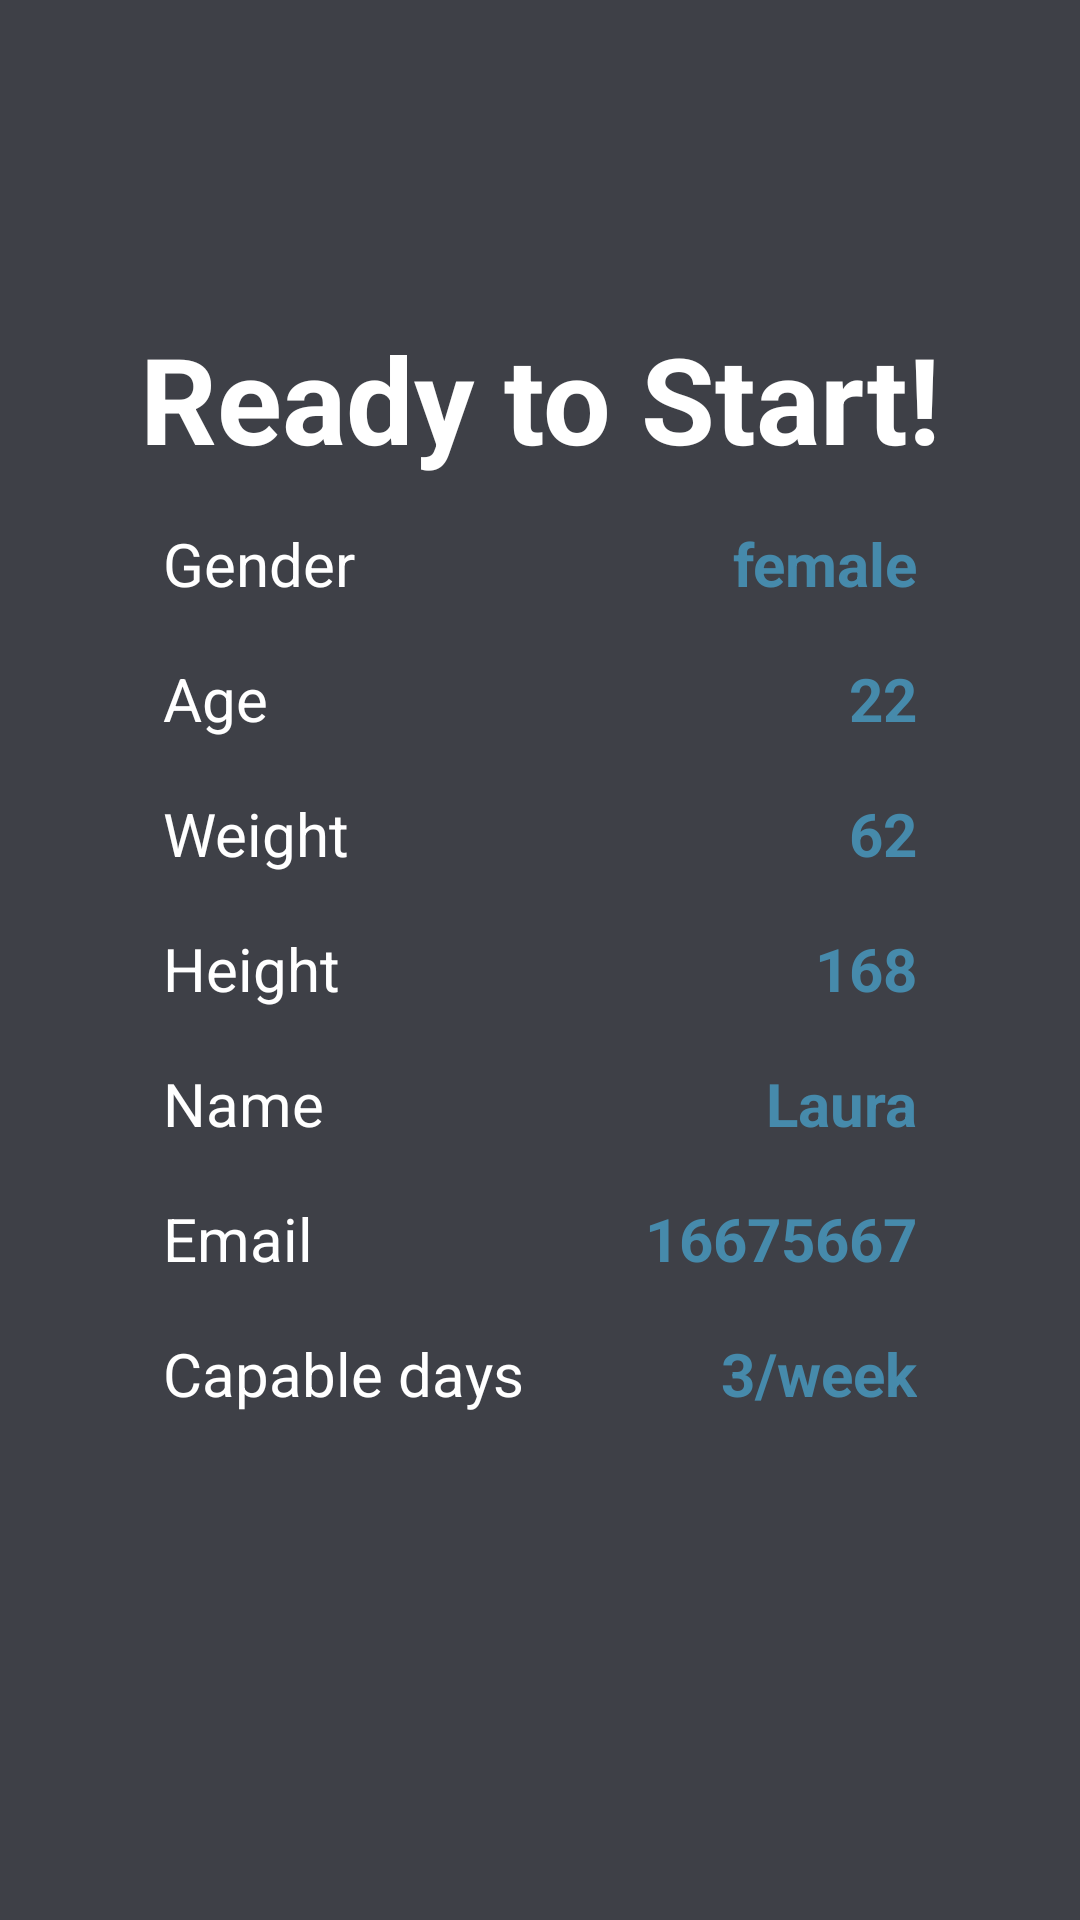

Layout XML and referenced resources for this Android screen:
<!-- AndroidManifest.xml: application theme Theme.HealthUp -->
<!-- res/layout/fragment_check.xml -->
<?xml version="1.0" encoding="utf-8"?>
<layout xmlns:android="http://schemas.android.com/apk/res/android"
    xmlns:app="http://schemas.android.com/apk/res-auto">

    <androidx.constraintlayout.widget.ConstraintLayout
        android:layout_width="match_parent"
        android:layout_height="match_parent"
        android:background="@color/gray_light"
        android:paddingTop="@dimen/toolbar_height">

        
        <androidx.constraintlayout.widget.Guideline
            android:id="@+id/leftGuide"
            android:layout_width="match_parent"
            android:layout_height="match_parent"
            android:orientation="vertical"
            app:layout_constraintGuide_percent="0.151" />

        <androidx.constraintlayout.widget.Guideline
            android:id="@+id/rightGuide"
            android:layout_width="match_parent"
            android:layout_height="match_parent"
            android:orientation="vertical"
            app:layout_constraintGuide_percent="0.849" />

        
        <TextView
            android:id="@+id/ttlCheck"
            android:layout_width="wrap_content"
            android:layout_height="wrap_content"
            android:layout_marginTop="30dp"
            android:text="@string/ready"
            android:textColor="@color/white"
            android:textSize="40dp"
            android:textStyle="bold"
            app:layout_constraintEnd_toStartOf="@id/rightGuide"
            app:layout_constraintStart_toStartOf="@id/leftGuide"
            app:layout_constraintTop_toTopOf="parent" />

        <ImageView
            android:id="@+id/imagen"
            android:layout_width="wrap_content"
            android:layout_height="wrap_content"
            android:layout_marginVertical="15dp"
            android:src="@drawable/ic_launcher_foreground"
            app:layout_constraintEnd_toStartOf="@id/rightGuide"
            app:layout_constraintStart_toStartOf="@id/leftGuide"
            app:layout_constraintTop_toBottomOf="@id/ttlCheck" />

        
        <TextView
            android:id="@+id/gender"
            style="@style/txview"
            android:layout_width="0dp"
            android:layout_height="45dp"
            android:text="@string/gender"
            app:layout_constraintEnd_toStartOf="@id/edit_gender"
            app:layout_constraintStart_toStartOf="@id/leftGuide"
            app:layout_constraintTop_toBottomOf="@id/imagen" />

        <TextView
            android:id="@+id/edit_gender"
            style="@style/edtext"
            android:layout_width="0dp"
            android:layout_height="45dp"
            android:autofillHints=""
            android:ellipsize="end"
            android:maxLines="1"
            android:text="female"
            app:layout_constraintEnd_toStartOf="@id/rightGuide"
            app:layout_constraintStart_toEndOf="@id/gender"
            app:layout_constraintTop_toBottomOf="@id/imagen" />

        
        <TextView
            android:id="@+id/age"
            style="@style/txview"
            android:layout_width="0dp"
            android:layout_height="45dp"
            android:text="@string/age"
            app:layout_constraintEnd_toStartOf="@id/edit_gender"
            app:layout_constraintStart_toStartOf="@id/leftGuide"
            app:layout_constraintTop_toBottomOf="@id/gender" />

        <TextView
            android:id="@+id/edit_age"
            style="@style/edtext"
            android:layout_width="0dp"
            android:layout_height="45dp"
            android:ellipsize="end"
            android:inputType="text"
            android:maxLines="1"
            android:text="22"
            app:layout_constraintEnd_toStartOf="@id/rightGuide"
            app:layout_constraintStart_toEndOf="@id/age"
            app:layout_constraintTop_toBottomOf="@id/edit_gender" />

        
        <TextView
            android:id="@+id/weight"
            style="@style/txview"
            android:layout_width="0dp"
            android:layout_height="45dp"
            android:text="@string/weight"
            app:layout_constraintEnd_toStartOf="@id/edit_weight"
            app:layout_constraintStart_toStartOf="@id/leftGuide"
            app:layout_constraintTop_toBottomOf="@id/age" />

        <TextView
            android:id="@+id/edit_weight"
            style="@style/edtext"
            android:layout_width="0dp"
            android:layout_height="45dp"
            android:ellipsize="end"
            android:maxLines="1"
            android:text="62"
            app:layout_constraintEnd_toStartOf="@id/rightGuide"
            app:layout_constraintStart_toEndOf="@id/age"
            app:layout_constraintTop_toBottomOf="@id/edit_age" />

        
        <TextView
            android:id="@+id/height"
            style="@style/txview"
            android:layout_width="0dp"
            android:layout_height="45dp"
            android:text="@string/height"
            app:layout_constraintEnd_toStartOf="@id/edit_height"
            app:layout_constraintStart_toStartOf="@id/leftGuide"
            app:layout_constraintTop_toBottomOf="@id/weight" />

        <TextView
            android:id="@+id/edit_height"
            style="@style/edtext"
            android:layout_width="0dp"
            android:layout_height="45dp"
            android:ellipsize="end"
            android:maxLines="1"
            android:text="168"
            app:layout_constraintEnd_toStartOf="@id/rightGuide"
            app:layout_constraintStart_toEndOf="@id/height"
            app:layout_constraintTop_toBottomOf="@id/edit_weight" />

        
        <TextView
            android:id="@+id/name"
            style="@style/txview"
            android:layout_width="0dp"
            android:layout_height="45dp"
            android:text="@string/name"
            app:layout_constraintEnd_toStartOf="@id/edit_name"
            app:layout_constraintStart_toStartOf="@id/leftGuide"
            app:layout_constraintTop_toBottomOf="@id/height" />

        <TextView
            android:id="@+id/edit_name"
            style="@style/edtext"
            android:layout_width="0dp"
            android:layout_height="45dp"
            android:ellipsize="end"
            android:maxLines="1"
            android:text="Laura"
            app:layout_constraintEnd_toStartOf="@id/rightGuide"
            app:layout_constraintStart_toEndOf="@id/name"
            app:layout_constraintTop_toBottomOf="@id/edit_height" />

        
        <TextView
            android:id="@+id/email"
            style="@style/txview"
            android:layout_width="0dp"
            android:layout_height="45dp"
            android:text="@string/email"
            app:layout_constraintEnd_toStartOf="@id/edit_name"
            app:layout_constraintStart_toStartOf="@id/leftGuide"
            app:layout_constraintTop_toBottomOf="@id/name" />

        <TextView
            android:id="@+id/edit_email"
            style="@style/edtext"
            android:layout_width="0dp"
            android:layout_height="45dp"
            android:ellipsize="end"
            android:maxLines="1"
            android:text="16675667"
            app:layout_constraintEnd_toStartOf="@id/rightGuide"
            app:layout_constraintStart_toEndOf="@id/email"
            app:layout_constraintTop_toBottomOf="@id/edit_name" />

        
        <TextView
            android:id="@+id/days"
            style="@style/txview"
            android:layout_width="0dp"
            android:layout_height="45dp"
            android:text="@string/days"
            app:layout_constraintEnd_toStartOf="@id/edit_days"
            app:layout_constraintStart_toStartOf="@id/leftGuide"
            app:layout_constraintTop_toBottomOf="@id/email" />

        <TextView
            android:id="@+id/edit_days"
            style="@style/edtext"
            android:layout_width="0dp"
            android:layout_height="45dp"
            android:ellipsize="end"
            android:maxLines="1"
            android:text="3/week"
            app:layout_constraintEnd_toStartOf="@id/rightGuide"
            app:layout_constraintStart_toEndOf="@id/email"
            app:layout_constraintTop_toBottomOf="@id/edit_email" />


    </androidx.constraintlayout.widget.ConstraintLayout>
</layout>
<!-- resources referenced by this layout -->
<resources>
  <color name="gray_light">#3E4047</color>
  <color name="white">#FFFFFFFF</color>
  <dimen name="toolbar_height">76dp</dimen>
  <string name="age">Age</string>
  <string name="days">Capable days</string>
  <string name="email">Email</string>
  <string name="gender">Gender</string>
  <string name="height">Height</string>
  <string name="name">Name</string>
  <string name="ready">Ready to Start!</string>
  <string name="weight">Weight</string>
  <style name="edtext" parent="Theme.AppCompat.NoActionBar">
          <item name="android:textColor">@color/blue_light</item>
          <item name="android:textSize">20sp</item>
          <item name="android:gravity">end</item>
          <item name="android:textStyle">bold</item>
      </style>
  <style name="txview" parent="Theme.AppCompat.NoActionBar">
          <item name="android:textColor">@color/white</item>
          <item name="android:textSize">20sp</item>
      </style>
  <style name="Theme.HealthUp" parent="Theme.MaterialComponents.DayNight.DarkActionBar">
          
          <item name="colorPrimary">@color/blue</item>
          <item name="colorPrimaryVariant">@color/blue_dark</item>
          <item name="colorOnPrimary">@color/white</item>
          <item name="android:textColorHint">@color/white</item>
          
          <item name="colorSecondary">@color/accentRed</item>
          <item name="colorSecondaryVariant">@color/accentRed</item>
          <item name="colorOnSecondary">@color/black</item>
          
          <item name="android:statusBarColor">?attr/colorPrimaryVariant</item>
          
      </style>
  <color name="blue_light">#468aab</color>
  <color name="blue">#005D7C</color>
  <color name="blue_dark">#01232E</color>
  <color name="accentRed">#EF5965</color>
  <color name="black">#FF000000</color>
</resources>
